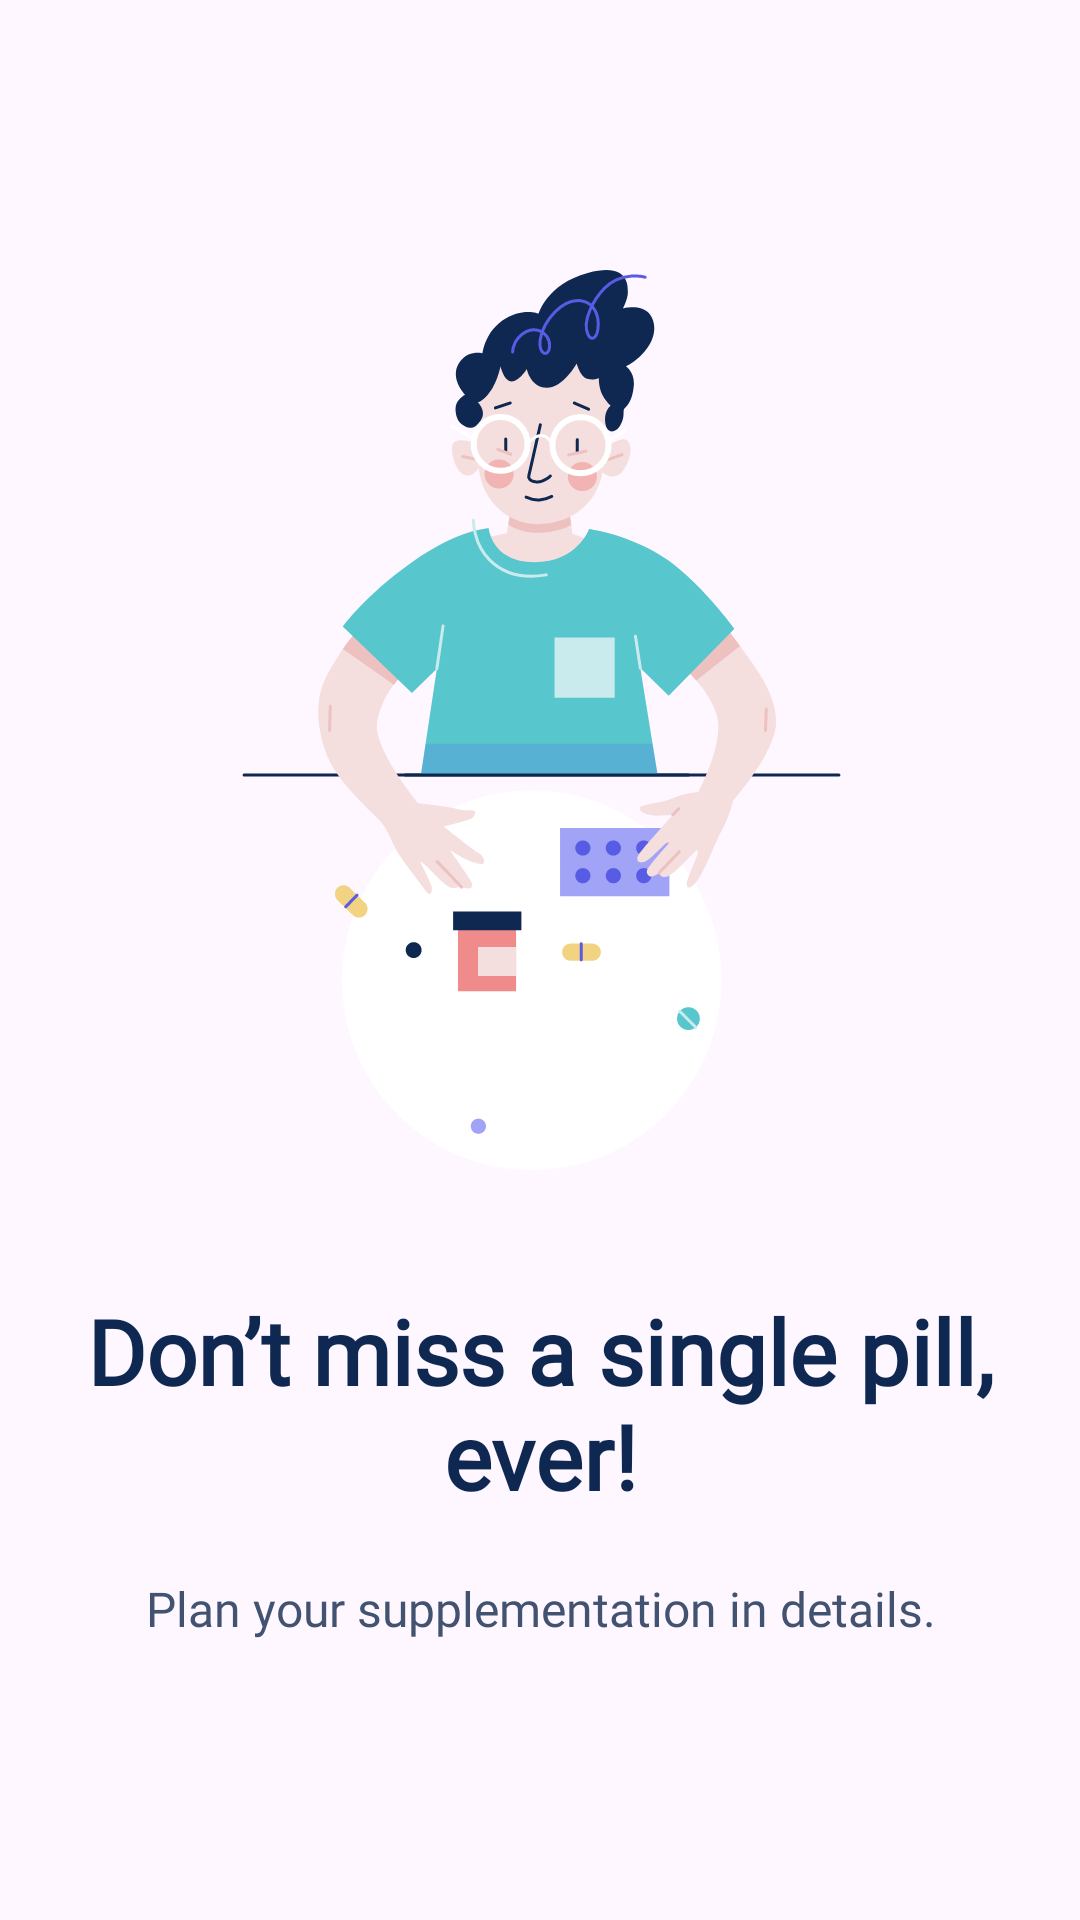

Reconstruct the res/layout file that produces this screen, plus the resources it refers to.
<!-- AndroidManifest.xml: application theme Theme.OneLookApp -->
<!-- res/layout/page_two_layout.xml -->
<androidx.constraintlayout.widget.ConstraintLayout
    xmlns:android="http://schemas.android.com/apk/res/android"
    xmlns:app="http://schemas.android.com/apk/res-auto"
    android:layout_width="match_parent"
    android:layout_height="match_parent">

    <ImageView
        android:id="@+id/iv_pills"
        android:layout_width="300dp"
        android:layout_height="300dp"
        android:layout_marginTop="90dp"
        android:src="@drawable/ic_pills"
        app:layout_constraintEnd_toEndOf="parent"
        app:layout_constraintStart_toStartOf="parent"
        app:layout_constraintTop_toTopOf="parent" />

    <TextView
        android:id="@+id/tv_keep_calm"
        android:layout_width="0dp"
        android:layout_height="wrap_content"
        android:layout_marginStart="24dp"
        android:layout_marginTop="40dp"
        android:layout_marginEnd="24dp"
        android:fontFamily="@font/noto_sans_medium"
        android:gravity="center"
        android:text="@string/don_t_miss_a_single_pill_ever"
        android:textColor="@color/Deep_Blue"
        android:textSize="30sp"
        android:textStyle="bold"
        app:layout_constraintEnd_toEndOf="parent"
        app:layout_constraintStart_toStartOf="parent"
        app:layout_constraintTop_toBottomOf="@+id/iv_pills" />

    <TextView
        android:id="@+id/tv_check_health"
        android:layout_width="0dp"
        android:layout_height="wrap_content"
        android:layout_marginTop="20dp"
        android:fontFamily="@font/noto_sans_medium"
        android:gravity="center"
        android:text="@string/plan_your_supplementation_in_details"
        android:textColor="@color/Cold_grey"
        android:textSize="16sp"
        app:layout_constraintEnd_toEndOf="parent"
        app:layout_constraintStart_toStartOf="parent"
        app:layout_constraintTop_toBottomOf="@+id/tv_keep_calm" />

</androidx.constraintlayout.widget.ConstraintLayout>
<!-- resources referenced by this layout -->
<resources>
  <color name="Cold_grey">#415371</color>
  <color name="Deep_Blue">#0F2851</color>
  <!-- drawable ic_pills: vector/xml drawable (drawable, 17382 chars, omitted) -->
  <string name="don_t_miss_a_single_pill_ever">Don’t miss a single pill, ever!</string>
  <string name="plan_your_supplementation_in_details">Plan your supplementation in details.</string>
  <style name="Theme.OneLookApp" parent="Base.Theme.OneLookApp" />
  <style name="Base.Theme.OneLookApp" parent="Theme.Material3.DayNight.NoActionBar">
          
          
      </style>
</resources>
